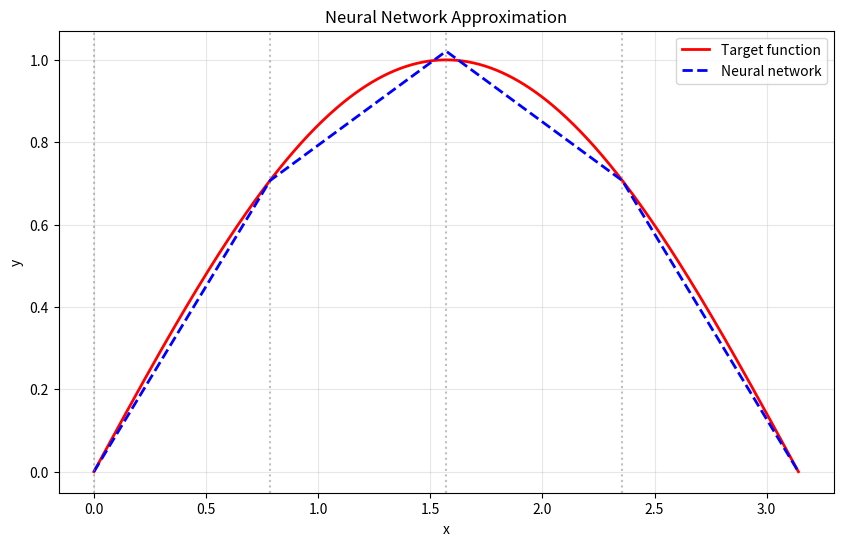
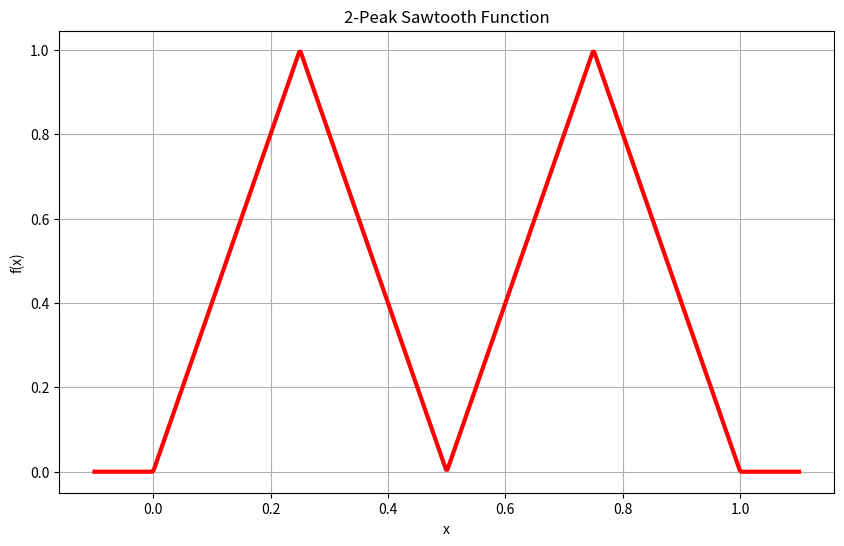
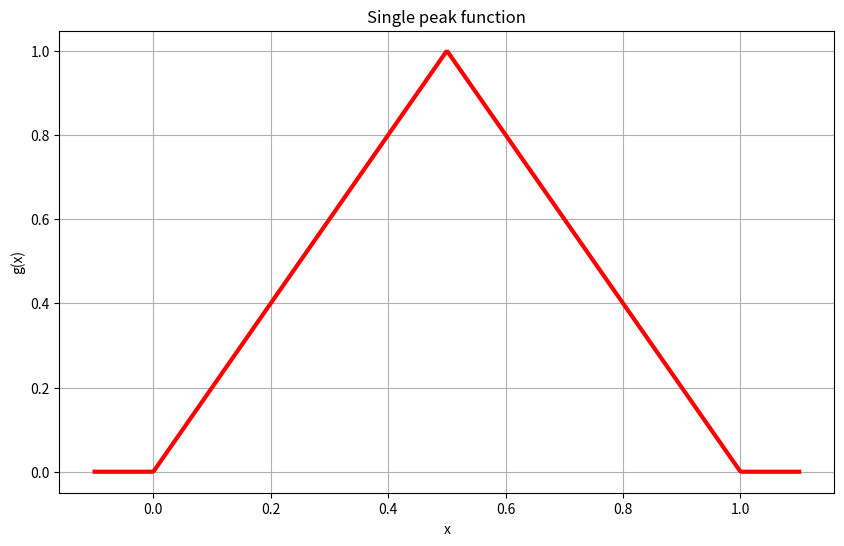
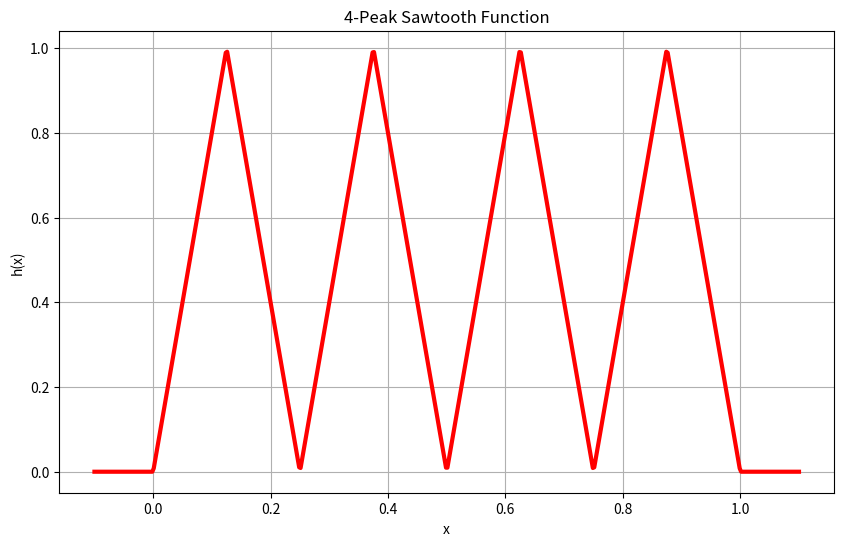
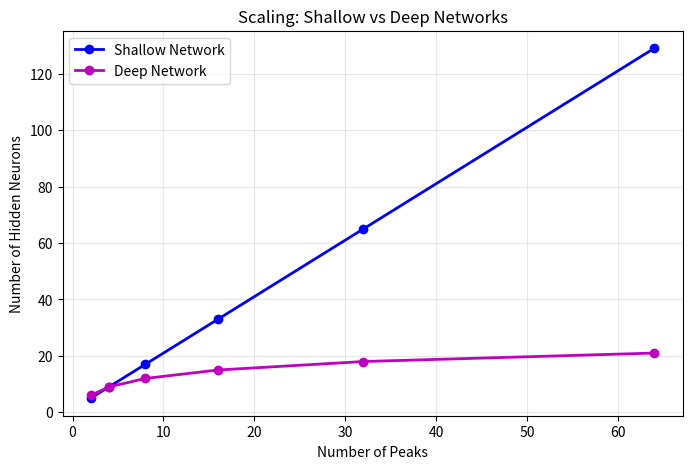

Reproduce these figures in Python, in order.
import numpy as np
import matplotlib.pyplot as plt


# Two-layer Neural Network
def two_layer_network(x, biases, output_weights, output_bias=0):
    """
    Evaluates a two-layer neural network approximation.

    Parameters:
    x (float): The value at which to evaluate the network.
    biases (list or array): Biases for hidden layer
        These determine the knot points: x_i = -b_i
    output_weights (list or array) : Weights for output layer
    output_bias (float): Bias for output layer (default: 0)

    Returns:
    --------
    float: The output of the neural network.
    """
    f_nn = output_bias * np.ones_like(x)  # bias term
    for i in range(len(biases)):
        f_nn += output_weights[i] * np.maximum(0, x + biases[i])
    return f_nn


def plot_neural_network(
    biases, output_weights, output_bias=0, x_range=(0, np.pi), target_func=np.sin
):
    """
    Plot a two-layer neural network approximation.

    Parameters:
    biases (list or array): Biases for hidden layer
        These determine the knot points: x_i = -b_i
    output_weights (list or array) : Weights for output layer
    output_bias (float): Bias for output layer (default: 0)
    x_range : tuple
        (x_min, x_max) for plotting (default: (0, np.pi))
    target_func : function
        The target function to approximate (default: np.sin)

    Returns:
    float: Maximum absolute error
    """
    x = np.linspace(x_range[0], x_range[1], 500)

    # Compute neural network output
    f_nn = two_layer_network(x, biases, output_weights, output_bias)

    # Compute target
    f_target = target_func(x)

    # Plot
    plt.figure(figsize=(10, 6))
    plt.plot(x, f_target, "r-", linewidth=2, label="Target function")
    plt.plot(x, f_nn, "b--", linewidth=2, label="Neural network")

    # Mark knot points
    knots = [-b for b in biases]
    for knot in knots:
        if x_range[0] <= knot <= x_range[1]:
            plt.axvline(knot, color="gray", linestyle=":", alpha=0.5)

    plt.grid(True, alpha=0.3)
    plt.legend()
    plt.xlabel("x")
    plt.ylabel("y")
    plt.title("Neural Network Approximation")
    plt.show()

    # Calculate and return error
    error = np.max(np.abs(f_target - f_nn))
    print(f"Maximum error: {error:.4f}")
    return error


# Example usage:
output_weights = [0.9, -0.5, -0.8, -0.5]
biases = [0, -np.pi / 4, -np.pi / 2, -3 * np.pi / 4]
plot_neural_network(biases, output_weights)


# Depth Comparison
# 2.27
def shallow_2_peak_network(x):
    biases = [0, -0.25, -0.5, -0.75, -1]
    output_weights = [4, -8, 8, -8, 4]
    return two_layer_network(x, biases, output_weights)


# Plot
plt.figure(figsize=(10, 6))
x = np.linspace(-0.1, 1.1, 500)
plt.plot(x, shallow_2_peak_network(x), "r-", lw=3)
plt.grid()
plt.xlabel("x")
plt.ylabel("f(x)")
plt.title("2-Peak Sawtooth Function")
plt.show()


def g(x):
    """ Single triangular peak """
    biases = [0, -0.5, -1]
    output_weights = [2, -4, 2]
    return two_layer_network(x, biases, output_weights)

# Plot
plt.figure(figsize=(10, 6))
x = np.linspace(-0.1,1.1,500)
plt.plot(x, g(x), 'r-', lw=3)
plt.grid()
plt.xlabel('x')
plt.ylabel('g(x)')
plt.title('Single peak function')
plt.show()

f = lambda x: g(g(x))

# Plot
plt.figure(figsize=(10, 6))
x = np.linspace(-0.1,1.1,500)
plt.plot(x, f(x), 'r-', lw=3)
plt.grid()
plt.xlabel('x')
plt.ylabel('f(x)')
plt.title('2-Peak Sawtooth Function')
plt.show()

h = lambda x: g(g(g(x)))

# Plot
plt.figure(figsize=(10, 6))
x = np.linspace(-0.1,1.1,500)
plt.plot(x, h(x), 'r-', lw=3)
plt.grid()
plt.xlabel('x')
plt.ylabel('h(x)')
plt.title('4-Peak Sawtooth Function')
plt.show()

# TODO: Create arrays for different numbers of peaks
peaks = [2, 4, 8, 16, 32, 64]
shallow_neurons = [5, 9, 17, 33, 65, 129]  # Fill in based on your formula
deep_neurons = [6, 9, 12, 15, 18, 21]     # Fill in based on your formula

# Plot
plt.figure(figsize=(8, 5))
plt.plot(peaks, shallow_neurons, 'bo-', label='Shallow Network', lw=2)
plt.plot(peaks, deep_neurons, 'mo-', label='Deep Network', lw=2)
plt.xlabel('Number of Peaks')
plt.ylabel('Number of Hidden Neurons')
plt.title('Scaling: Shallow vs Deep Networks')
plt.legend()
plt.grid(True, alpha=0.3)
plt.show()
